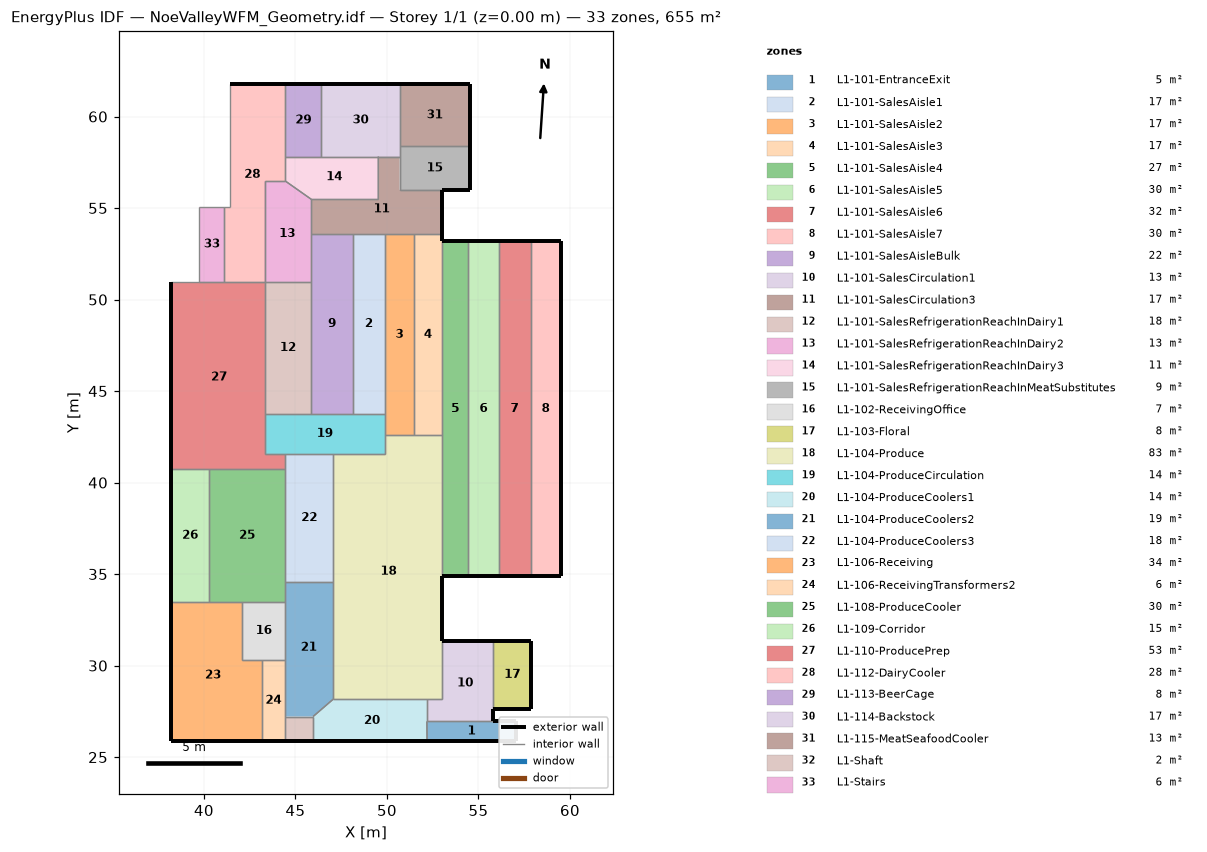
=== STOREY PLAN SPEC (per zone: floor XY polygon, exterior-wall plan segments, windows/doors) ===
zone 1: L1-101-EntranceExit  (5.2 m²)
  floor: (52.19, 25.88) (52.18, 26.95) (57.06, 26.95) (57.06, 25.88)
  exterior wall: (52.19, 25.88) – (57.06, 25.88)  [4.9 m]
  exterior wall: (57.06, 25.88) – (57.06, 26.95)  [1.1 m]
  exterior wall: (57.06, 26.95) – (55.81, 26.95)  [1.2 m]
  interior walls: 2
zone 2: L1-101-SalesAisle1  (17.4 m²)
  floor: (48.13, 43.77) (48.13, 53.58) (49.90, 53.58) (49.90, 43.77)
  interior walls: 4
zone 3: L1-101-SalesAisle2  (17.4 m²)
  floor: (49.90, 42.58) (49.90, 53.58) (51.47, 53.58) (51.47, 42.58)
  interior walls: 5
zone 4: L1-101-SalesAisle3  (16.8 m²)
  floor: (51.47, 42.58) (51.47, 53.58) (53.00, 53.58) (53.00, 42.58)
  exterior wall: (53.00, 53.19) – (53.00, 53.58)  [0.4 m]
  interior walls: 4
zone 5: L1-101-SalesAisle4  (26.5 m²)
  floor: (53.00, 34.87) (53.00, 53.19) (54.45, 53.19) (54.45, 34.87)
  exterior wall: (53.00, 34.87) – (54.45, 34.87)  [1.4 m]
  exterior wall: (54.45, 53.19) – (53.00, 53.19)  [1.4 m]
  interior walls: 3
zone 6: L1-101-SalesAisle5  (30.1 m²)
  floor: (54.45, 34.87) (54.45, 53.19) (56.10, 53.19) (56.10, 34.87)
  exterior wall: (54.45, 34.87) – (56.10, 34.87)  [1.6 m]
  exterior wall: (56.10, 53.19) – (54.45, 53.19)  [1.6 m]
  interior walls: 2
zone 7: L1-101-SalesAisle6  (32.0 m²)
  floor: (56.10, 34.87) (56.10, 53.19) (57.84, 53.19) (57.84, 34.87)
  exterior wall: (56.10, 34.87) – (57.84, 34.87)  [1.7 m]
  exterior wall: (57.84, 53.19) – (56.10, 53.19)  [1.7 m]
  interior walls: 2
zone 8: L1-101-SalesAisle7  (30.2 m²)
  floor: (57.84, 34.87) (57.84, 53.19) (59.49, 53.19) (59.49, 34.87)
  exterior wall: (57.84, 34.87) – (59.49, 34.87)  [1.6 m]
  exterior wall: (59.49, 34.87) – (59.49, 53.19)  [18.3 m]
  exterior wall: (59.49, 53.19) – (57.84, 53.19)  [1.6 m]
  interior walls: 1
zone 9: L1-101-SalesAisleBulk  (22.1 m²)
  floor: (45.87, 43.77) (45.87, 53.58) (48.13, 53.58) (48.13, 43.77)
  interior walls: 5
zone 10: L1-101-SalesCirculation1  (13.4 m²)
  floor: (52.18, 26.95) (52.18, 28.16) (53.00, 28.16) (53.00, 31.36) (55.81, 31.36) (55.81, 26.95)
  exterior wall: (55.81, 31.36) – (53.00, 31.36)  [2.8 m]
  exterior wall: (55.81, 26.95) – (55.81, 27.65)  [0.7 m]
  interior walls: 5
zone 11: L1-101-SalesCirculation3  (17.4 m²)
  floor: (45.87, 53.58) (45.87, 55.47) (49.53, 55.47) (49.53, 57.81) (50.69, 57.81) (50.69, 55.99) (53.00, 55.99) (53.00, 53.58)
  exterior wall: (53.00, 53.58) – (53.00, 55.99)  [2.4 m]
  interior walls: 10
zone 12: L1-101-SalesRefrigerationReachInDairy1  (18.4 m²)
  floor: (43.31, 43.77) (43.31, 50.96) (45.87, 50.96) (45.87, 43.77)
  interior walls: 4
zone 13: L1-101-SalesRefrigerationReachInDairy2  (13.4 m²)
  floor: (43.31, 50.96) (43.31, 56.48) (44.44, 56.48) (45.87, 55.47) (45.87, 50.96)
  interior walls: 6
zone 14: L1-101-SalesRefrigerationReachInDairy3  (11.2 m²)
  floor: (44.44, 56.48) (44.44, 57.81) (49.53, 57.81) (49.53, 55.47) (45.87, 55.47)
  interior walls: 6
zone 15: L1-101-SalesRefrigerationReachInMeatSubstitutes  (9.1 m²)
  floor: (50.69, 55.99) (50.69, 58.37) (54.53, 58.37) (54.53, 55.99)
  exterior wall: (53.00, 55.99) – (54.53, 55.99)  [1.5 m]
  exterior wall: (54.53, 55.99) – (54.53, 57.81)  [1.8 m]
  exterior wall: (54.53, 57.81) – (54.53, 58.37)  [0.6 m]
  interior walls: 4
zone 16: L1-102-ReceivingOffice  (7.5 m²)
  floor: (42.09, 30.31) (42.09, 33.50) (44.44, 33.50) (44.44, 30.31)
  interior walls: 5
zone 17: L1-103-Floral  (7.7 m²)
  floor: (55.81, 27.65) (55.81, 31.36) (57.88, 31.36) (57.88, 27.65)
  exterior wall: (57.88, 31.36) – (55.81, 31.36)  [2.1 m]
  exterior wall: (55.81, 27.65) – (57.88, 27.65)  [2.1 m]
  exterior wall: (57.88, 27.65) – (57.88, 31.36)  [3.7 m]
  interior walls: 1
zone 18: L1-104-Produce  (82.8 m²)
  floor: (47.06, 28.16) (47.06, 41.57) (49.90, 41.57) (49.90, 42.58) (53.00, 42.58) (53.00, 28.16)
  exterior wall: (53.00, 31.36) – (53.00, 34.87)  [3.5 m]
  interior walls: 10
zone 19: L1-104-ProduceCirculation  (14.4 m²)
  floor: (43.31, 41.57) (43.31, 43.77) (49.90, 43.77) (49.90, 41.57)
  interior walls: 9
zone 20: L1-104-ProduceCoolers1  (13.7 m²)
  floor: (45.97, 25.88) (45.97, 27.22) (47.06, 28.16) (52.18, 28.16) (52.19, 25.88)
  exterior wall: (45.97, 25.88) – (52.19, 25.88)  [6.2 m]
  interior walls: 5
zone 21: L1-104-ProduceCoolers2  (18.7 m²)
  floor: (44.44, 27.22) (44.44, 34.57) (47.06, 34.57) (47.06, 28.16) (45.97, 27.22)
  interior walls: 7
zone 22: L1-104-ProduceCoolers3  (18.3 m²)
  floor: (44.44, 34.57) (44.44, 41.57) (47.06, 41.57) (47.06, 34.57)
  interior walls: 5
zone 23: L1-106-Receiving  (34.2 m²)
  floor: (38.22, 25.88) (38.22, 33.50) (42.09, 33.50) (42.09, 30.31) (43.15, 30.31) (43.15, 25.88)
  exterior wall: (38.22, 33.50) – (38.22, 25.88)  [7.6 m]
  exterior wall: (38.22, 25.88) – (43.15, 25.88)  [4.9 m]
  interior walls: 5
zone 24: L1-106-ReceivingTransformers2  (5.7 m²)
  floor: (43.15, 25.88) (43.15, 30.31) (44.44, 30.31) (44.44, 25.88)
  exterior wall: (43.15, 25.88) – (44.44, 25.88)  [1.3 m]
  interior walls: 4
zone 25: L1-108-ProduceCooler  (30.2 m²)
  floor: (40.26, 33.50) (40.26, 40.72) (44.44, 40.72) (44.44, 33.50)
  interior walls: 6
zone 26: L1-109-Corridor  (14.7 m²)
  floor: (38.22, 33.50) (38.22, 40.72) (40.26, 40.72) (40.26, 33.50)
  exterior wall: (38.22, 40.72) – (38.22, 33.50)  [7.2 m]
  interior walls: 3
zone 27: L1-110-ProducePrep  (53.1 m²)
  floor: (38.22, 40.72) (38.22, 50.96) (43.31, 50.96) (43.31, 41.57) (44.44, 41.57) (44.44, 40.72)
  exterior wall: (38.22, 50.96) – (38.22, 40.72)  [10.2 m]
  interior walls: 9
zone 28: L1-112-DairyCooler  (27.8 m²)
  floor: (41.12, 50.96) (41.12, 55.08) (41.40, 55.08) (41.40, 61.78) (44.44, 61.78) (44.44, 56.48) (43.31, 56.48) (43.31, 50.96)
  exterior wall: (44.44, 61.78) – (41.40, 61.78)  [3.0 m]
  interior walls: 8
zone 29: L1-113-BeerCage  (7.8 m²)
  floor: (44.44, 57.81) (44.44, 61.78) (46.42, 61.78) (46.42, 57.81)
  exterior wall: (46.42, 61.78) – (44.44, 61.78)  [2.0 m]
  interior walls: 3
zone 30: L1-114-Backstock  (16.9 m²)
  floor: (46.42, 57.81) (46.42, 61.78) (50.69, 61.78) (50.69, 57.81)
  exterior wall: (50.69, 61.78) – (46.42, 61.78)  [4.3 m]
  interior walls: 5
zone 31: L1-115-MeatSeafoodCooler  (13.1 m²)
  floor: (50.69, 58.37) (50.69, 61.78) (54.53, 61.78) (54.53, 58.37)
  exterior wall: (54.53, 58.37) – (54.53, 61.78)  [3.4 m]
  exterior wall: (54.53, 61.78) – (50.69, 61.78)  [3.8 m]
  interior walls: 2
zone 32: L1-Shaft  (2.0 m²)
  floor: (44.44, 25.88) (44.44, 27.22) (45.97, 27.22) (45.97, 25.88)
  exterior wall: (44.44, 25.88) – (45.97, 25.88)  [1.5 m]
  interior walls: 3
zone 33: L1-Stairs  (5.6 m²)
  floor: (39.75, 50.96) (39.75, 55.08) (41.12, 55.08) (41.12, 50.96)
  interior walls: 4

=== DERIVED (storey summary) ===
Building: NoeValleyWFM_Geometry.idf
Storey: 1 of 1  (floor level z = 0.00 m)
Storey gross floor area: 655.3 m²
Zones on this storey: 33
  - L1-101-EntranceExit: floor 5.2 m²; exterior wall 7.2 m (15.3 m²); WWR 0.0%
  - L1-101-SalesAisle1: floor 17.4 m²
  - L1-101-SalesAisle2: floor 17.4 m²
  - L1-101-SalesAisle3: floor 16.8 m²; exterior wall 0.4 m (0.8 m²); WWR 0.0%
  - L1-101-SalesAisle4: floor 26.5 m²; exterior wall 2.9 m (6.2 m²); WWR 0.0%
  - L1-101-SalesAisle5: floor 30.1 m²; exterior wall 3.3 m (7.0 m²); WWR 0.0%
  - L1-101-SalesAisle6: floor 32.0 m²; exterior wall 3.5 m (7.5 m²); WWR 0.0%
  - L1-101-SalesAisle7: floor 30.2 m²; exterior wall 21.6 m (46.1 m²); WWR 0.0%
  - L1-101-SalesAisleBulk: floor 22.1 m²
  - L1-101-SalesCirculation1: floor 13.4 m²; exterior wall 3.5 m (7.5 m²); WWR 0.0%
  - L1-101-SalesCirculation3: floor 17.4 m²; exterior wall 2.4 m (5.1 m²); WWR 0.0%
  - L1-101-SalesRefrigerationReachInDairy1: floor 18.4 m²
  - L1-101-SalesRefrigerationReachInDairy2: floor 13.4 m²
  - L1-101-SalesRefrigerationReachInDairy3: floor 11.2 m²
  - L1-101-SalesRefrigerationReachInMeatSubstitutes: floor 9.1 m²; exterior wall 3.9 m (8.3 m²); WWR 0.0%
  - L1-102-ReceivingOffice: floor 7.5 m²
  - L1-103-Floral: floor 7.7 m²; exterior wall 7.9 m (16.8 m²); WWR 0.0%
  - L1-104-Produce: floor 82.8 m²; exterior wall 3.5 m (7.5 m²); WWR 0.0%
  - L1-104-ProduceCirculation: floor 14.4 m²
  - L1-104-ProduceCoolers1: floor 13.7 m²; exterior wall 6.2 m (13.3 m²); WWR 0.0%
  - L1-104-ProduceCoolers2: floor 18.7 m²
  - L1-104-ProduceCoolers3: floor 18.3 m²
  - L1-106-Receiving: floor 34.2 m²; exterior wall 12.5 m (26.8 m²); WWR 0.0%
  - L1-106-ReceivingTransformers2: floor 5.7 m²; exterior wall 1.3 m (2.8 m²); WWR 0.0%
  - L1-108-ProduceCooler: floor 30.2 m²
  - L1-109-Corridor: floor 14.7 m²; exterior wall 7.2 m (15.4 m²); WWR 0.0%
  - L1-110-ProducePrep: floor 53.1 m²; exterior wall 10.2 m (21.9 m²); WWR 0.0%
  - L1-112-DairyCooler: floor 27.8 m²; exterior wall 3.0 m (6.5 m²); WWR 0.0%
  - L1-113-BeerCage: floor 7.8 m²; exterior wall 2.0 m (4.2 m²); WWR 0.0%
  - L1-114-Backstock: floor 16.9 m²; exterior wall 4.3 m (9.1 m²); WWR 0.0%
  - L1-115-MeatSeafoodCooler: floor 13.1 m²; exterior wall 7.3 m (15.5 m²); WWR 0.0%
  - L1-Shaft: floor 2.0 m²; exterior wall 1.5 m (3.2 m²); WWR 0.0%
  - L1-Stairs: floor 5.6 m²
Zone adjacency (shared interzone walls):
  - L1-101-EntranceExit ↔ L1-101-SalesCirculation1
  - L1-101-EntranceExit ↔ L1-104-ProduceCoolers1
  - L1-101-SalesAisle1 ↔ L1-101-SalesAisle2
  - L1-101-SalesAisle1 ↔ L1-101-SalesAisleBulk
  - L1-101-SalesAisle1 ↔ L1-101-SalesCirculation3
  - L1-101-SalesAisle1 ↔ L1-104-ProduceCirculation
  - L1-101-SalesAisle2 ↔ L1-101-SalesAisle3
  - L1-101-SalesAisle2 ↔ L1-101-SalesCirculation3
  - L1-101-SalesAisle2 ↔ L1-104-Produce
  - L1-101-SalesAisle2 ↔ L1-104-ProduceCirculation
  - L1-101-SalesAisle3 ↔ L1-101-SalesAisle4
  - L1-101-SalesAisle3 ↔ L1-101-SalesCirculation3
  - L1-101-SalesAisle3 ↔ L1-104-Produce
  - L1-101-SalesAisle4 ↔ L1-101-SalesAisle5
  - L1-101-SalesAisle4 ↔ L1-104-Produce
  - L1-101-SalesAisle5 ↔ L1-101-SalesAisle6
  - L1-101-SalesAisle6 ↔ L1-101-SalesAisle7
  - L1-101-SalesAisleBulk ↔ L1-101-SalesCirculation3
  - L1-101-SalesAisleBulk ↔ L1-101-SalesRefrigerationReachInDairy1
  - L1-101-SalesAisleBulk ↔ L1-101-SalesRefrigerationReachInDairy2
  - L1-101-SalesAisleBulk ↔ L1-104-ProduceCirculation
  - L1-101-SalesCirculation1 ↔ L1-103-Floral
  - L1-101-SalesCirculation1 ↔ L1-104-Produce
  - L1-101-SalesCirculation1 ↔ L1-104-ProduceCoolers1
  - L1-101-SalesCirculation3 ↔ L1-101-SalesRefrigerationReachInDairy2
  - L1-101-SalesCirculation3 ↔ L1-101-SalesRefrigerationReachInDairy3
  - L1-101-SalesCirculation3 ↔ L1-101-SalesRefrigerationReachInMeatSubstitutes
  - L1-101-SalesCirculation3 ↔ L1-114-Backstock
  - L1-101-SalesRefrigerationReachInDairy1 ↔ L1-101-SalesRefrigerationReachInDairy2
  - L1-101-SalesRefrigerationReachInDairy1 ↔ L1-104-ProduceCirculation
  - L1-101-SalesRefrigerationReachInDairy1 ↔ L1-110-ProducePrep
  - L1-101-SalesRefrigerationReachInDairy2 ↔ L1-101-SalesRefrigerationReachInDairy3
  - L1-101-SalesRefrigerationReachInDairy2 ↔ L1-112-DairyCooler
  - L1-101-SalesRefrigerationReachInDairy3 ↔ L1-112-DairyCooler
  - L1-101-SalesRefrigerationReachInDairy3 ↔ L1-113-BeerCage
  - L1-101-SalesRefrigerationReachInDairy3 ↔ L1-114-Backstock
  - L1-101-SalesRefrigerationReachInMeatSubstitutes ↔ L1-114-Backstock
  - L1-101-SalesRefrigerationReachInMeatSubstitutes ↔ L1-115-MeatSeafoodCooler
  - L1-102-ReceivingOffice ↔ L1-104-ProduceCoolers2
  - L1-102-ReceivingOffice ↔ L1-106-Receiving
  - L1-102-ReceivingOffice ↔ L1-106-ReceivingTransformers2
  - L1-102-ReceivingOffice ↔ L1-108-ProduceCooler
  - L1-104-Produce ↔ L1-104-ProduceCirculation
  - L1-104-Produce ↔ L1-104-ProduceCoolers1
  - L1-104-Produce ↔ L1-104-ProduceCoolers2
  - L1-104-Produce ↔ L1-104-ProduceCoolers3
  - L1-104-ProduceCirculation ↔ L1-104-ProduceCoolers3
  - L1-104-ProduceCirculation ↔ L1-110-ProducePrep
  - L1-104-ProduceCoolers1 ↔ L1-104-ProduceCoolers2
  - L1-104-ProduceCoolers1 ↔ L1-Shaft
  - L1-104-ProduceCoolers2 ↔ L1-104-ProduceCoolers3
  - L1-104-ProduceCoolers2 ↔ L1-106-ReceivingTransformers2
  - L1-104-ProduceCoolers2 ↔ L1-108-ProduceCooler
  - L1-104-ProduceCoolers2 ↔ L1-Shaft
  - L1-104-ProduceCoolers3 ↔ L1-108-ProduceCooler
  - L1-104-ProduceCoolers3 ↔ L1-110-ProducePrep
  - L1-106-Receiving ↔ L1-106-ReceivingTransformers2
  - L1-106-Receiving ↔ L1-108-ProduceCooler
  - L1-106-Receiving ↔ L1-109-Corridor
  - L1-106-ReceivingTransformers2 ↔ L1-Shaft
  - L1-108-ProduceCooler ↔ L1-109-Corridor
  - L1-108-ProduceCooler ↔ L1-110-ProducePrep
  - L1-109-Corridor ↔ L1-110-ProducePrep
  - L1-110-ProducePrep ↔ L1-112-DairyCooler
  - L1-110-ProducePrep ↔ L1-Stairs
  - L1-112-DairyCooler ↔ L1-113-BeerCage
  - L1-112-DairyCooler ↔ L1-Stairs
  - L1-113-BeerCage ↔ L1-114-Backstock
  - L1-114-Backstock ↔ L1-115-MeatSeafoodCooler